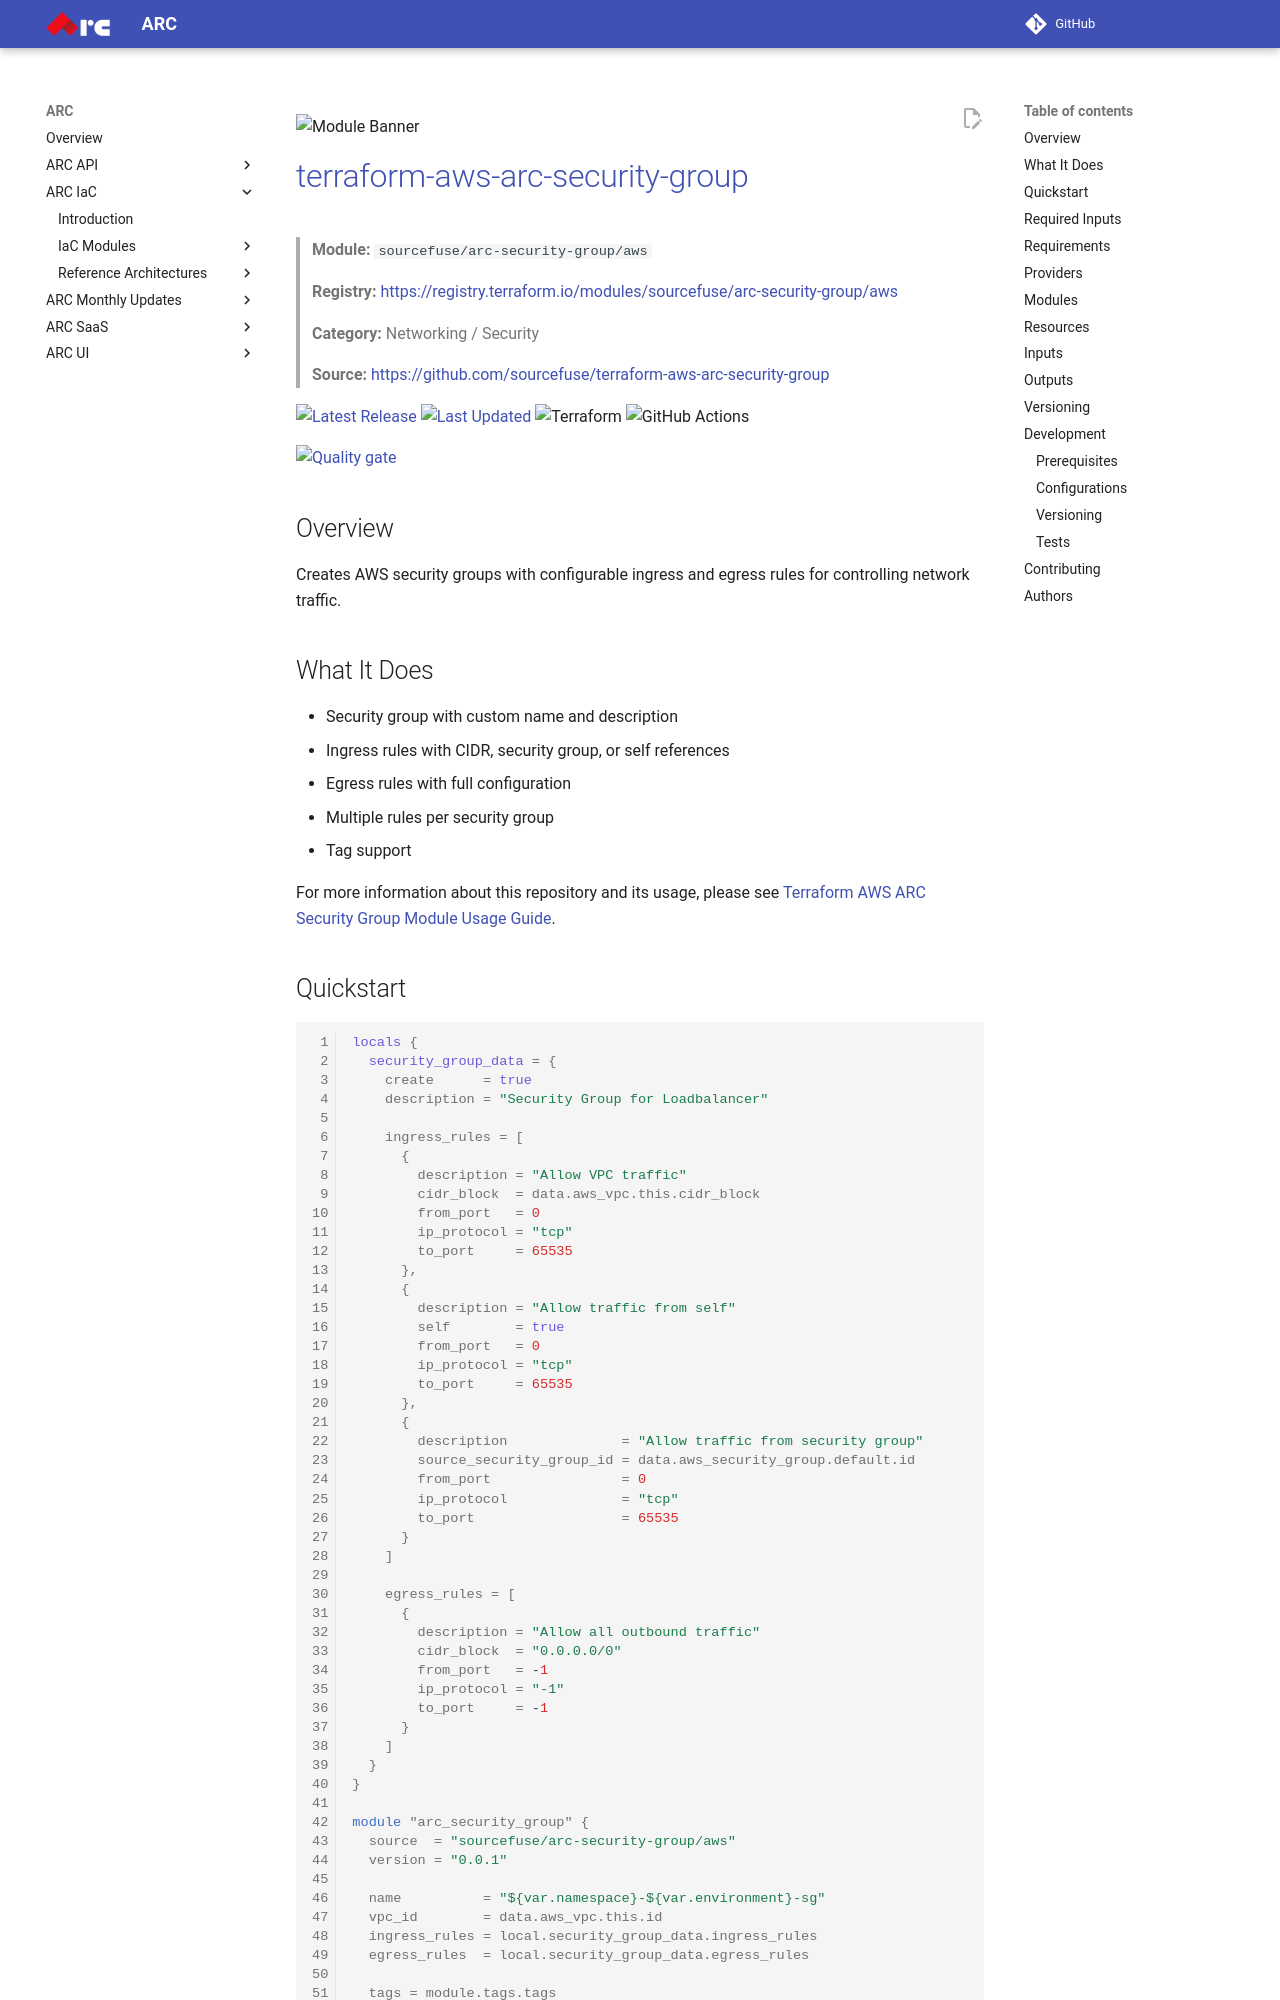

repository: sourcefuse/arc-docs · page: arc-iac-docs/modules/terraform-aws-arc-security-group/index.html · generator: mkdocs

![Module Banner](./static/banner.png)

# [terraform-aws-arc-security-group](https://github.com/sourcefuse/terraform-aws-arc-security-group)

> **Module:** `sourcefuse/arc-security-group/aws`

> **Registry:** [https://registry.terraform.io/modules/sourcefuse/arc-security-group/aws](https://registry.terraform.io/modules/sourcefuse/arc-security-group/aws)

> **Category:** Networking / Security

> **Source:** [https://github.com/sourcefuse/terraform-aws-arc-security-group](https://github.com/sourcefuse/terraform-aws-arc-security-group)

[![Latest Release](https://img.shields.io/github/release/sourcefuse/terraform-aws-arc-security-group.svg?style=for-the-badge)](https://github.com/sourcefuse/terraform-aws-arc-security-group/releases/latest)
[![Last Updated](https://img.shields.io/github/last-commit/sourcefuse/terraform-aws-arc-security-group.svg?style=for-the-badge)](https://github.com/sourcefuse/terraform-aws-arc-security-group/commits)
![Terraform](https://img.shields.io/badge/terraform-%235835CC.svg?style=for-the-badge&logo=terraform&logoColor=white)
![GitHub Actions](https://img.shields.io/badge/github%20actions-%232671E5.svg?style=for-the-badge&logo=githubactions&logoColor=white)

[![Quality gate](https://sonarcloud.io/api/project_badges/quality_gate?project=sourcefuse_terraform-aws-arc-security-group&token=0e57ba3902cccbb2b9c0585a9859bccbf2d00e3c)](https://sonarcloud.io/summary/new_code?id=sourcefuse_terraform-aws-arc-security-group)

## Overview

Creates AWS security groups with configurable ingress and egress rules for controlling network traffic.

## What It Does

- Security group with custom name and description
- Ingress rules with CIDR, security group, or self references
- Egress rules with full configuration
- Multiple rules per security group
- Tag support

For more information about this repository and its usage, please see [Terraform AWS ARC Security Group Module Usage Guide](docs/module-usage-guide/README.md).
